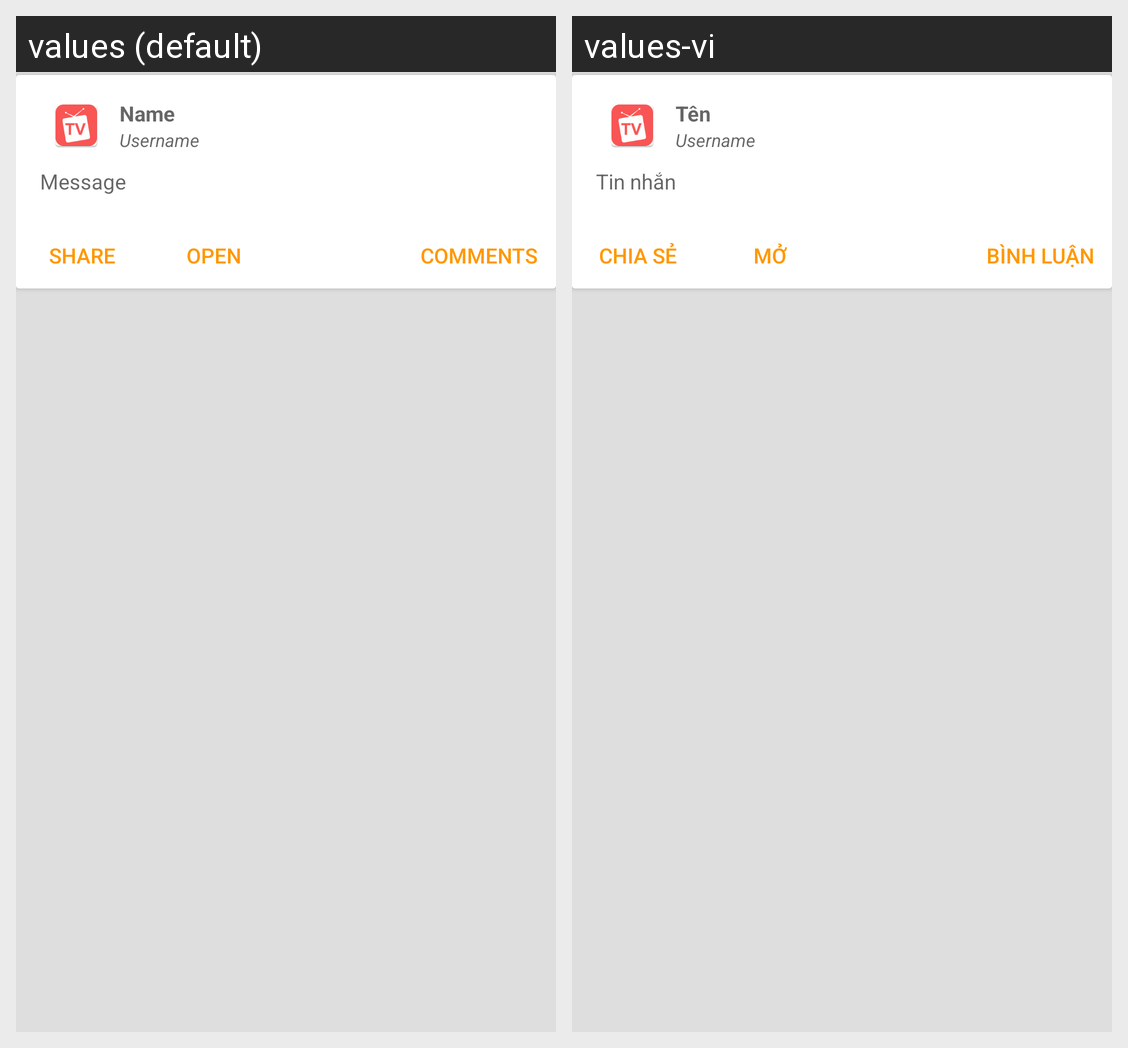

Here is an Android app screen in its default locale and in the app's own translations. Write out the translated-string differences for the strings that appear on this screen.
Android screen res/layout/fragment_facebook_row.xml rendered under 2 locales, left to right: values (default), values-vi. Device: Nexus 5 (rendered at 1080×1920; each locale shown at half size, 540×960, under a caption strip naming it); theme AppTheme.
Strings drawn on this screen, with the default value and each locale's value (text and hints the layout hard-codes, and strings that could not be matched under every locale, appear in the picture but are not listed):

name
  values: Name
  values-vi: Tên

username
  values: Username
  values-vi: Username  [not translated; the default value is used]

message
  values: Message
  values-vi: Tin nhắn

share
  values: Share
  values-vi: Chia sẻ

open_button
  values: Open
  values-vi: Mở

comments
  values: Comments
  values-vi: Bình luận
